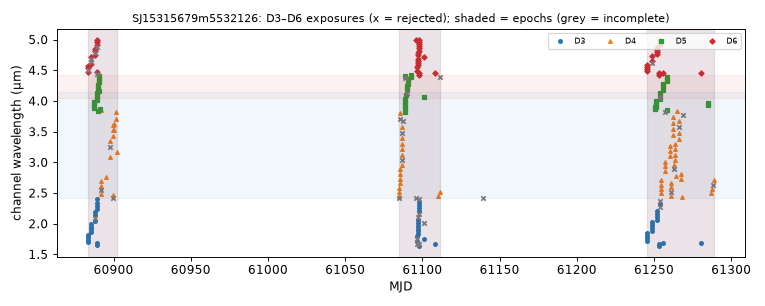

Data behind this chart, as committed beside it:
mjd, det, wl_um, bw_um, collection, status, n_core_good, snr
60883, 3, 1.703, 0.04061, spherex_dr1, ok, 7, 100.2
60883, 6, 4.477, 0.03626, spherex_dr1, ok, 7, 86.72
60883, 3, 1.742, 0.04226, spherex_dr1, ok, 8, 103.7
60883, 6, 4.51, 0.03575, spherex_dr1, ok, 1, 31.79
60883, 3, 1.782, 0.04331, spherex_dr1, ok, 8, 100.2
60883, 6, 4.542, 0.03617, spherex_dr1, ok, 7, 85.32
60883, 3, 1.824, 0.04448, spherex_dr1, ok, 7, 94.31
60883, 6, 4.576, 0.03637, spherex_dr1, ok, 7, 73.17
60886, 3, 1.867, 0.04599, spherex_dr1, ok, 7, 103.5
60886, 6, 4.609, 0.03652, spherex_dr1, ok, 6, 58.7
60886, 3, 1.91, 0.04665, spherex_dr1, ok, 7, 106.4
60886, 6, 4.643, 0.03636, spherex_dr1, ok, 4, 38.26
60886, 3, 1.954, 0.04788, spherex_dr1, ok, 8, 109.4
60886, 6, 4.677, 0.03731, spherex_dr1, ok, 4, 54.71
60886, 3, 1.999, 0.04817, spherex_dr1, ok, 7, 103.3
60886, 6, 4.711, 0.03712, spherex_dr1, ok, 7, 84.75
60887, 5, 3.882, 0.03528, spherex_dr1, ok, 7, 93.05
60887, 5, 3.916, 0.0359, spherex_dr1, ok, 7, 93.64
60887, 5, 3.95, 0.03634, spherex_dr1, ok, 6, 95.54
60887, 5, 3.984, 0.03638, spherex_dr1, ok, 7, 93.38
60888, 3, 2.045, 0.05055, spherex_dr1, ok, 7, 120.5
60888, 6, 4.746, 0.03614, spherex_dr1, ok, 7, 87.81
60888, 3, 2.092, 0.05198, spherex_dr1, ok, 4, 69.2
60888, 6, 4.779, 0.03807, spherex_dr1, ok, 1, 18.51
60888, 3, 2.142, 0.05376, spherex_dr1, ok, 7, 118.6
60888, 6, 4.814, 0.03699, spherex_dr1, ok, 7, 86.74
60888, 3, 2.192, 0.05465, spherex_dr1, ok, 7, 132.1
60888, 6, 4.848, 0.03865, spherex_dr1, ok, 7, 88.43
60889, 3, 1.652, 0.03935, spherex_dr1, ok, 8, 91.03
60889, 6, 4.435, 0.0341, spherex_dr1, ok, 3, 37.69
60889, 5, 4.018, 0.03639, spherex_dr1, ok, 6, 94.72
60889, 5, 4.053, 0.03663, spherex_dr1, ok, 7, 94.48
60889, 5, 4.089, 0.0366, spherex_dr1, ok, 8, 93.33
60889, 5, 4.124, 0.03687, spherex_dr1, ok, 7, 93.81
60889, 3, 1.69, 0.04024, spherex_dr1, ok, 7, 104.8
60889, 6, 4.467, 0.03603, spherex_dr1, ok, 8, 87
60889, 3, 2.241, 0.0554, spherex_dr1, ok, 7, 136.8
60889, 6, 4.883, 0.03748, spherex_dr1, ok, 5, 86.61
60889, 3, 2.293, 0.05673, spherex_dr1, ok, 7, 133
60889, 6, 4.919, 0.03713, spherex_dr1, ok, 7, 82.7
60889, 3, 2.346, 0.05771, spherex_dr1, ok, 6, 127.4
60889, 6, 4.955, 0.03758, spherex_dr1, ok, 7, 92.01
60889, 3, 2.4, 0.05948, spherex_dr1, ok, 7, 94.74
60889, 6, 4.991, 0.03558, spherex_dr1, ok, 7, 85.78
60890, 5, 3.84, 0.03527, spherex_dr1, ok, 7, 88.61
60890, 5, 4.195, 0.03723, spherex_dr1, ok, 8, 93.21
60890, 5, 4.231, 0.03668, spherex_dr1, ok, 7, 53.29
60890, 5, 4.267, 0.0374, spherex_dr1, ok, 8, 31.01
60890, 5, 4.303, 0.03703, spherex_dr1, ok, 7, 90.82
60890, 5, 4.34, 0.03709, spherex_dr1, ok, 7, 98.71
60890, 5, 4.377, 0.03795, spherex_dr1, ok, 7, 92.74
60890, 5, 4.414, 0.03803, spherex_dr1, ok, 7, 93.98
60890, 5, 4.159, 0.0365, spherex_dr1, ok, 8, 96.2
60891, 5, 3.873, 0.0354, spherex_dr1, ok, 7, 92.39
60892, 4, 3.854, 0.09966, spherex_dr1, ok, 7, 165.8
60892, 4, 2.486, 0.07183, spherex_dr1, ok, 7, 128.9
60892, 4, 2.554, 0.07524, spherex_dr1, ok, 5, 111.5
60892, 4, 2.623, 0.07553, spherex_dr1, ok, 7, 133.7
60892, 4, 2.694, 0.0779, spherex_dr1, ok, 7, 128.1
60895, 4, 2.765, 0.07904, spherex_dr1, ok, 7, 117.9
... 193 more rows
